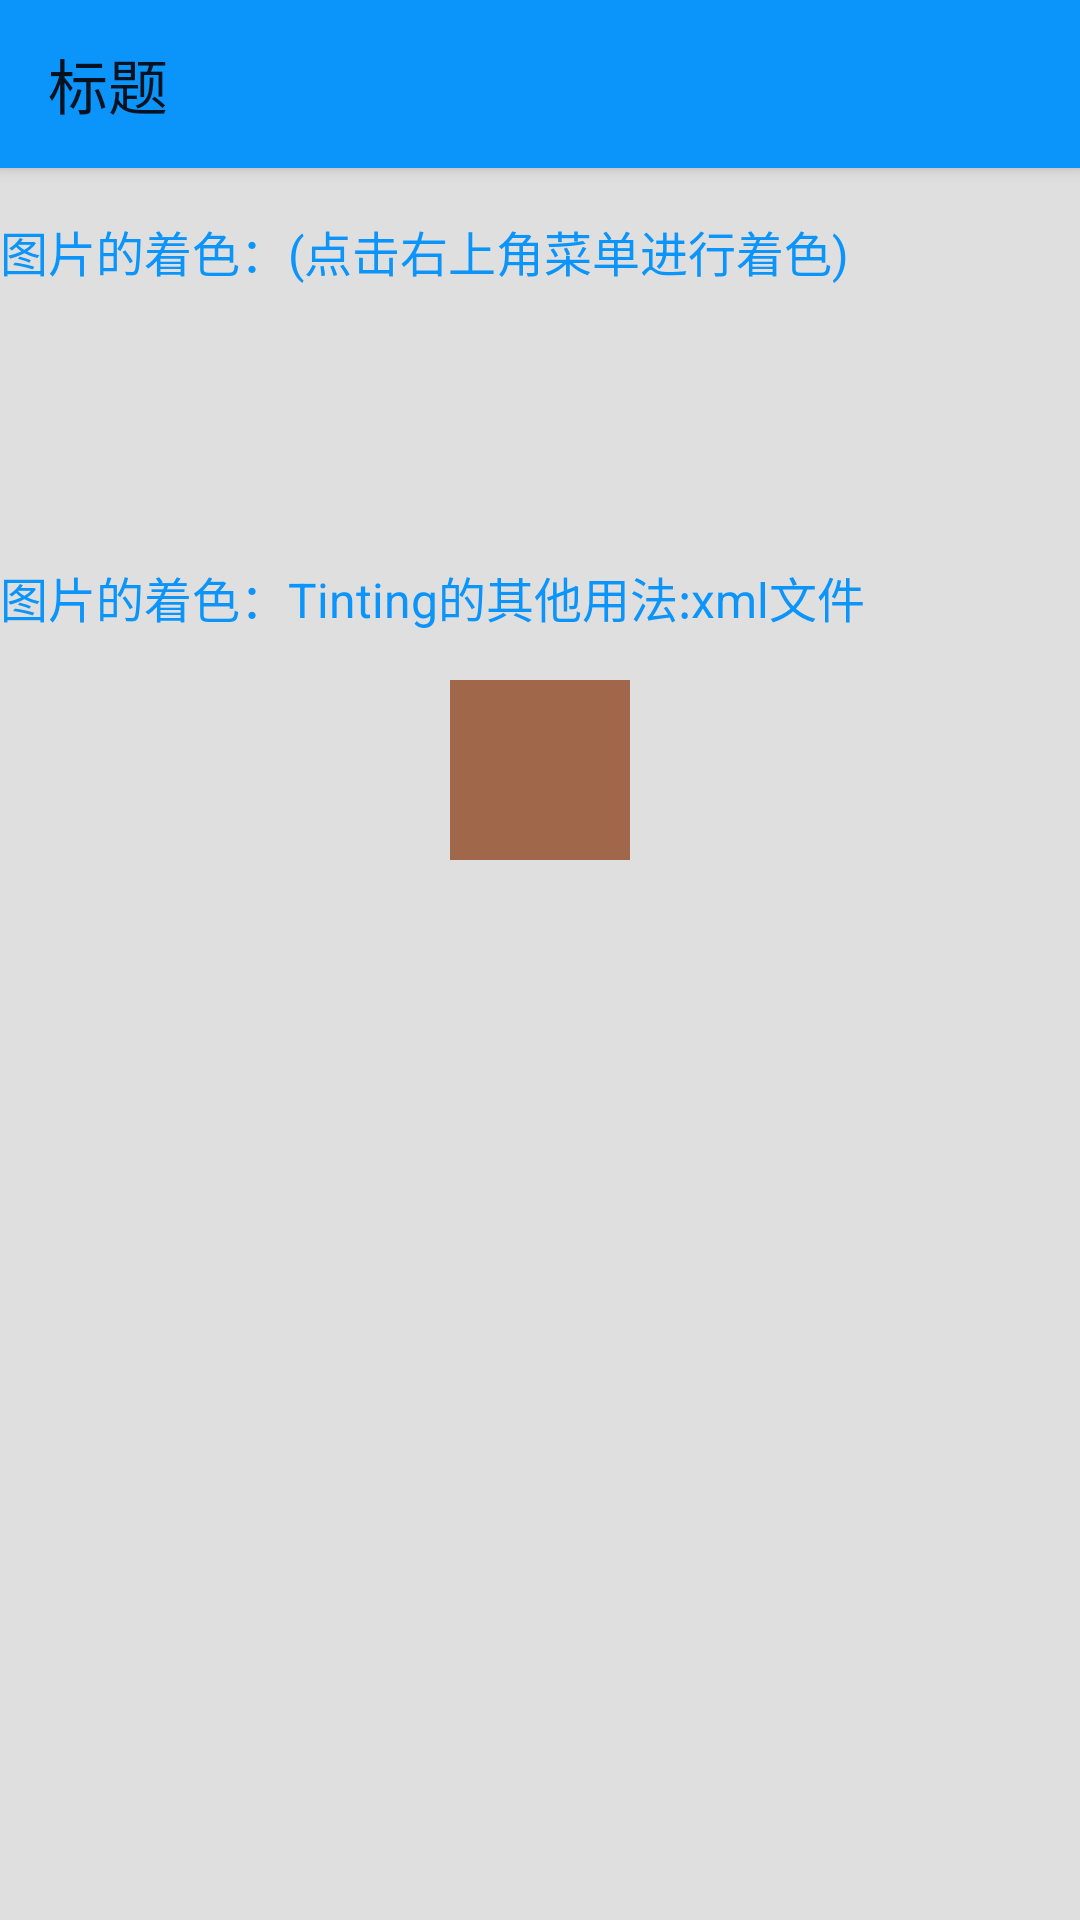

The Android layout XML behind this screen, and the referenced resources:
<!-- AndroidManifest.xml: application theme AppTheme -->
<!-- res/layout/drawable_titing_activity.xml -->
<RelativeLayout xmlns:android="http://schemas.android.com/apk/res/android"
    xmlns:tools="http://schemas.android.com/tools"
    android:layout_width="match_parent"
    android:layout_height="match_parent"
    android:background="@color/gray2_bg"
    tools:context="com.example.zqh_pc.androlldemo.Activity.DrawableTitingActivity">

    <include layout="@layout/all_toolbar_ly" />


    <TextView
        android:id="@+id/tinting_tv1"
        android:layout_width="match_parent"
        android:layout_height="wrap_content"
        android:layout_below="@+id/my_toolbar"
        android:layout_marginTop="16dp"
        android:text="图片的着色：(点击右上角菜单进行着色)"
        android:textColor="@color/blue2"
        android:textSize="16sp" />

    <ImageView
        android:id="@+id/tinting_iv1"
        android:layout_width="60dp"
        android:layout_height="60dp"
        android:layout_below="@+id/tinting_tv1"
        android:layout_centerHorizontal="true"
        android:layout_marginTop="16dp"
        android:src="@mipmap/nav_return" />

    <TextView
        android:id="@+id/tinting_tv2"
        android:layout_width="match_parent"
        android:layout_height="wrap_content"
        android:layout_below="@+id/tinting_iv1"
        android:layout_marginTop="16dp"
        android:text="图片的着色：Tinting的其他用法:xml文件"
        android:textColor="@color/blue2"
        android:textSize="16sp" />

    <ImageButton
        android:id="@+id/tinting_iv2"
        android:layout_width="60dp"
        android:layout_height="60dp"
        style="@style/MyImageTheme"
        android:layout_below="@+id/tinting_tv2"
        android:layout_centerHorizontal="true"
        android:layout_marginTop="16dp"
        android:src="@mipmap/nav_return" />


</RelativeLayout>
<!-- res/layout/all_toolbar_ly.xml (included above) -->
<?xml version="1.0" encoding="utf-8"?>
<android.support.v7.widget.Toolbar xmlns:android="http://schemas.android.com/apk/res/android"
    xmlns:app="http://schemas.android.com/apk/res-auto"
    xmlns:tools="http://schemas.android.com/tools"
    android:id="@+id/my_toolbar"
    android:layout_width="match_parent"
    android:layout_height="wrap_content"
    android:background="@color/blue2"
    android:elevation="3dp"
    app:title="标题"
    app:popupTheme="@style/ThemeOverlay.AppCompat.Light"
    />
    
<!-- resources referenced by this layout -->
<resources>
  <color name="blue2">#0b94f9</color>
  <color name="gray2_bg">#dfdfdf</color>
  <style name="MyImageTheme">
          
          
          <item name="android:background">@color/skin1</item>
      </style>
  <style name="AppTheme" parent="@style/Theme.AppCompat.Light.NoActionBar">
          
          
          <item name="windowActionBar">false</item>
          <item name="android:windowNoTitle">true</item>
          
          <item name="windowActionModeOverlay">true</item>
          
      </style>
  <color name="skin1">#a0674b</color>
</resources>
